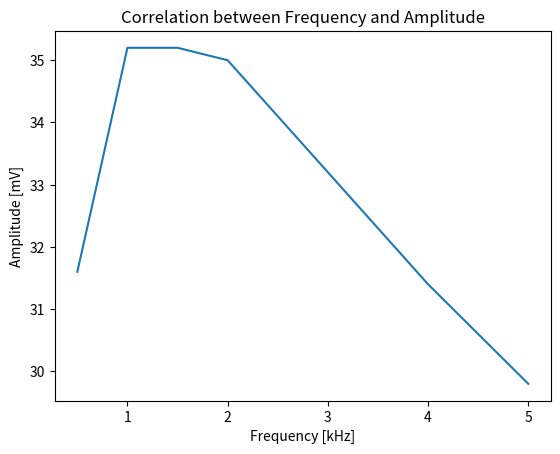

Source code (Python):
import matplotlib.pyplot as plt
from numpy import *

def lcr():
    t = linspace(-100e-6, 100e-6,100)
    sg10 = 1.91 * cos(1.1e5 * t)
    cg10 = 1.34 * cos(1.1e5 * t + deg2rad(75.3))

    plt.figure(1)
    plt.plot(t,sg10)
    plt.plot(t,cg10)
    plt.ticklabel_format(axis="x", style="sci", scilimits=(0,0))

    sg25 = 2 * cos(1.58e5 * t)
    cg25 = 0.28 * cos(1.58e5 * t - deg2rad(85.3))
    plt.figure(2)
    plt.plot(t,sg25)
    plt.plot(t,cg25)
    plt.ticklabel_format(axis="x", style="sci", scilimits=(0,0))

def blm():
    f = [5,4,3,2,1.5,1,0.5]
    v = [29.8,31.4,33.2,35,35.2,35.2,31.6]

    plt.plot(f,v)
    plt.ylabel("Amplitude [mV]")
    plt.xlabel("Frequency [kHz]")
    plt.title("Correlation between Frequency and Amplitude")

blm()
plt.show()
